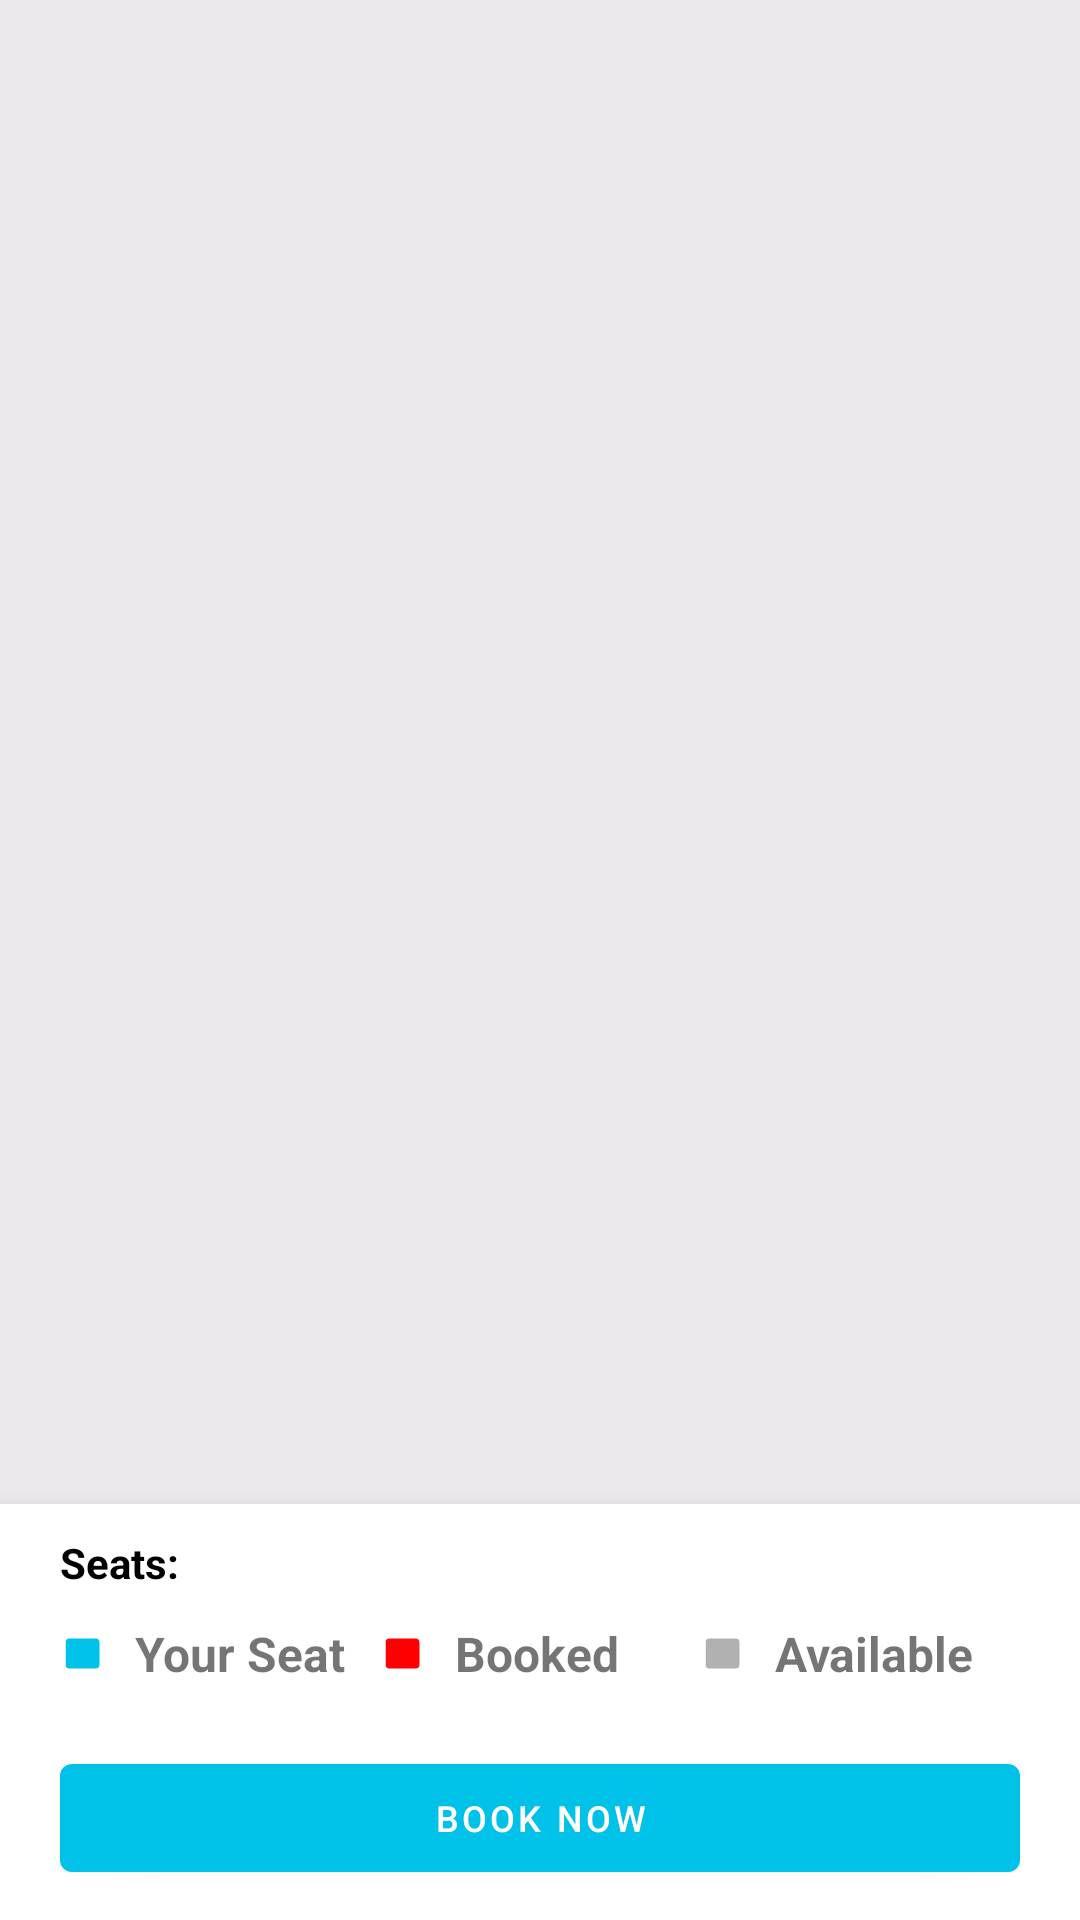

Here is an Android app screen rendered from its layout file. Give the layout XML and the strings, colors and styles it references.
<!-- AndroidManifest.xml: application theme Theme.BusReservationApp -->
<!-- res/layout/activity_seat_chooser_menu.xml -->
<?xml version="1.0" encoding="utf-8"?>
<RelativeLayout xmlns:android="http://schemas.android.com/apk/res/android"
    xmlns:app="http://schemas.android.com/apk/res-auto"
    xmlns:tools="http://schemas.android.com/tools"
    android:layout_width="match_parent"
    android:layout_height="match_parent"
    android:orientation="vertical"
    android:background="@color/bright_gray"
    tools:context=".SeatChooserMenuActivity">

    <RelativeLayout
        android:layout_width="match_parent"
        android:layout_height="match_parent"
        android:layout_above="@+id/bottom"
        app:layout_behavior="@string/appbar_scrolling_view_behavior">

        <FrameLayout
            android:id="@+id/container"
            android:layout_width="match_parent"
            android:layout_height="match_parent" />

    </RelativeLayout>

    <LinearLayout
        android:id="@+id/bottom"
        android:layout_alignParentBottom="true"
        android:layout_width="match_parent"
        android:layout_height="wrap_content"
        android:layout_gravity="bottom"
        android:background="@color/white"
        android:elevation="8dp"
        android:orientation="vertical"
        android:paddingLeft="20dp"
        android:paddingTop="10dp"
        android:paddingRight="20dp"
        android:paddingBottom="10dp"
        app:layout_constraintBottom_toBottomOf="parent"
        app:layout_constraintEnd_toEndOf="parent"
        app:layout_constraintStart_toStartOf="parent">

        <TextView
            android:id="@+id/tvStatus"
            android:layout_width="match_parent"
            android:layout_height="wrap_content"
            android:layout_weight="1"
            android:text="Seats:"
            android:textColor="@color/black"
            android:textStyle="bold"
            tools:ignore="TextContrastCheck" />

        <LinearLayout
            android:layout_width="match_parent"
            android:layout_height="wrap_content"
            android:layout_marginTop="10dp"
            android:layout_marginBottom="20dp"
            android:layout_weight="1"
            android:orientation="horizontal">

            <TextView
                android:layout_width="match_parent"
                android:layout_height="wrap_content"
                android:layout_weight="1"
                android:drawablePadding="10dp"
                android:text="Your Seat"
                android:textSize="16sp"
                android:textStyle="bold"
                app:drawableStartCompat="@drawable/ic_mark_seat"
                tools:ignore="NestedWeights,TextContrastCheck"
                app:drawableTint="@color/blue"/>

            <TextView
                android:layout_width="match_parent"
                android:layout_height="wrap_content"
                android:layout_weight="1"
                android:drawablePadding="10dp"
                android:text="Booked"
                android:textSize="16sp"
                android:textStyle="bold"
                app:drawableStartCompat="@drawable/ic_mark_seat"
                app:drawableTint="@color/red" />

            <TextView
                android:layout_width="match_parent"
                android:layout_height="wrap_content"
                android:layout_weight="1"
                android:drawablePadding="10dp"
                android:text="Available"
                android:textSize="16sp"
                android:textStyle="bold"
                app:drawableStartCompat="@drawable/ic_mark_seat"
                app:drawableTint="@color/dark_gray" />

        </LinearLayout>

        <com.google.android.material.button.MaterialButton
            android:id="@+id/btnBookNow"
            android:layout_width="match_parent"
            android:layout_height="wrap_content"
            android:layout_weight="1"
            android:text="Book Now"
            android:textSize="12sp"/>

    </LinearLayout>

</RelativeLayout>
<!-- resources referenced by this layout -->
<resources>
  <color name="black">#FF000000</color>
  <color name="blue">#00C1E8</color>
  <color name="bright_gray">#EBE8EE</color>
  <color name="dark_gray">#B1B1B1</color>
  <color name="red">#FF0000</color>
  <color name="white">#FFFFFFFF</color>
  <!-- drawable ic_mark_seat (drawable) -->
  <vector android:height="15dp" android:viewportHeight="24"
      android:viewportWidth="24" android:width="15dp" xmlns:android="http://schemas.android.com/apk/res/android">
      <path android:fillColor="#EBE8EE" android:pathData="M3,18V6A2,2 0,0 1,5 4H19a2,2 0,0 1,2 2V18a2,2 0,0 1,-2 2H5A2,2 0,0 1,3 18Z"/>
  </vector>
  <style name="Theme.BusReservationApp" parent="Theme.MaterialComponents.DayNight.NoActionBar">
          
          <item name="colorPrimary">@color/blue</item>
          <item name="colorPrimaryVariant">@color/blue_secondary</item>
          <item name="colorOnPrimary">@color/white</item>
          
          <item name="colorSecondary">@color/blue</item>
          <item name="colorSecondaryVariant">@color/blue_secondary</item>
          <item name="colorOnSecondary">@color/black</item>
          
          <item name="android:statusBarColor">?attr/colorPrimaryVariant</item>
          
      </style>
  <color name="blue_secondary">#009FBE</color>
</resources>
